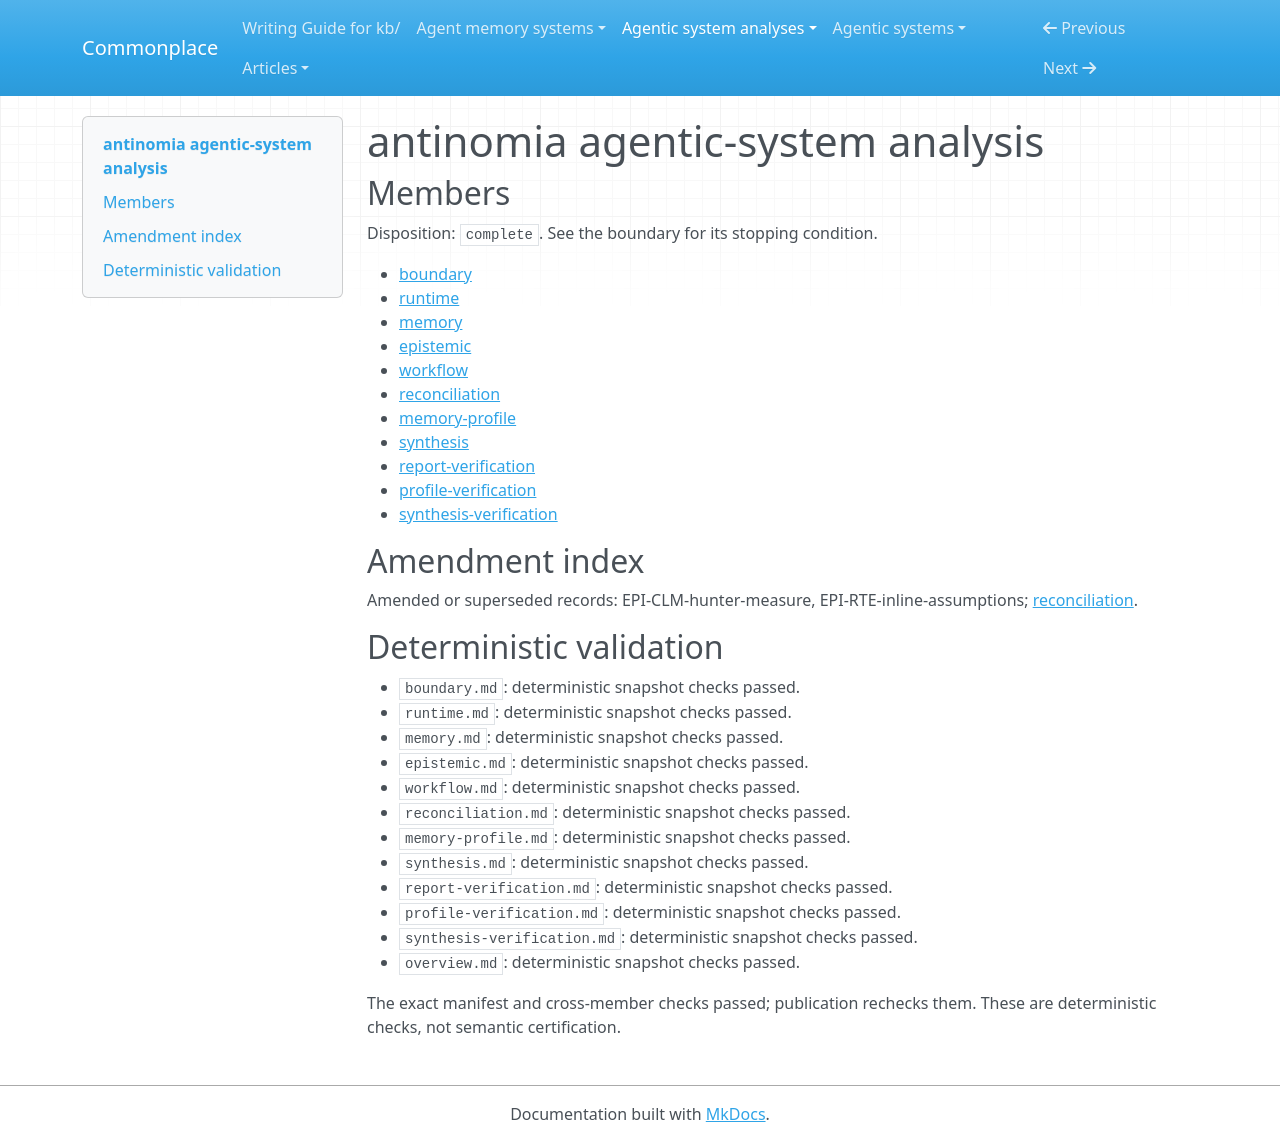

repository: zby/commonplace · page: agentic-system-analyses/retained/demartinogiuseppe--antinomia/overview/index.html · generator: mkdocs

---
type: agentic-system-analyses/types/agentic-system-analysis-overview.md
description: Antinomia combines human-admitted Obsidian notes, bounded model comparison
  and persistent pair suppression; its checks do not establish semantic truth or improved
  capacity.
run-id: AAS-2026-11-08-antinomia-19694628edc2-01
result-disposition: complete
target-class: memory/knowledge/context-engineering system
boundary-kind: whole-system
reviewed-boundary: 6fafd01082fbecb2a18803500a1abe70a2bdc9f4
analysis-cutoff: '2026-11-08'
evidence-tier: code-grounded
system: antinomia
run-date: '2026-11-08'
inputs-commit: 89dd98770eec00359da3a3aee6a8866ea51c0658
---

# antinomia agentic-system analysis

## Members

Disposition: `complete`. See the boundary for its stopping condition.

- [boundary](./boundary.md)
- [runtime](./runtime.md)
- [memory](./memory.md)
- [epistemic](./epistemic.md)
- [workflow](./workflow.md)
- [reconciliation](./reconciliation.md)
- [memory-profile](./memory-profile.md)
- [synthesis](./synthesis.md)
- [report-verification](./report-verification.md)
- [profile-verification](./profile-verification.md)
- [synthesis-verification](./synthesis-verification.md)

## Amendment index

Amended or superseded records: EPI-CLM-hunter-measure, EPI-RTE-inline-assumptions; [reconciliation](reconciliation.md).

## Deterministic validation

- `boundary.md`: deterministic snapshot checks passed.
- `runtime.md`: deterministic snapshot checks passed.
- `memory.md`: deterministic snapshot checks passed.
- `epistemic.md`: deterministic snapshot checks passed.
- `workflow.md`: deterministic snapshot checks passed.
- `reconciliation.md`: deterministic snapshot checks passed.
- `memory-profile.md`: deterministic snapshot checks passed.
- `synthesis.md`: deterministic snapshot checks passed.
- `report-verification.md`: deterministic snapshot checks passed.
- `profile-verification.md`: deterministic snapshot checks passed.
- `synthesis-verification.md`: deterministic snapshot checks passed.
- `overview.md`: deterministic snapshot checks passed.

The exact manifest and cross-member checks passed; publication rechecks them. These are deterministic checks, not semantic certification.
